Run: headless pygame with SDL's dummy video driver; simulated clock (each Clock.tick advances the game by its frame time, no real sleeping); random seed 0; keys injected as events and as key.get_pressed() state; no mouse input.
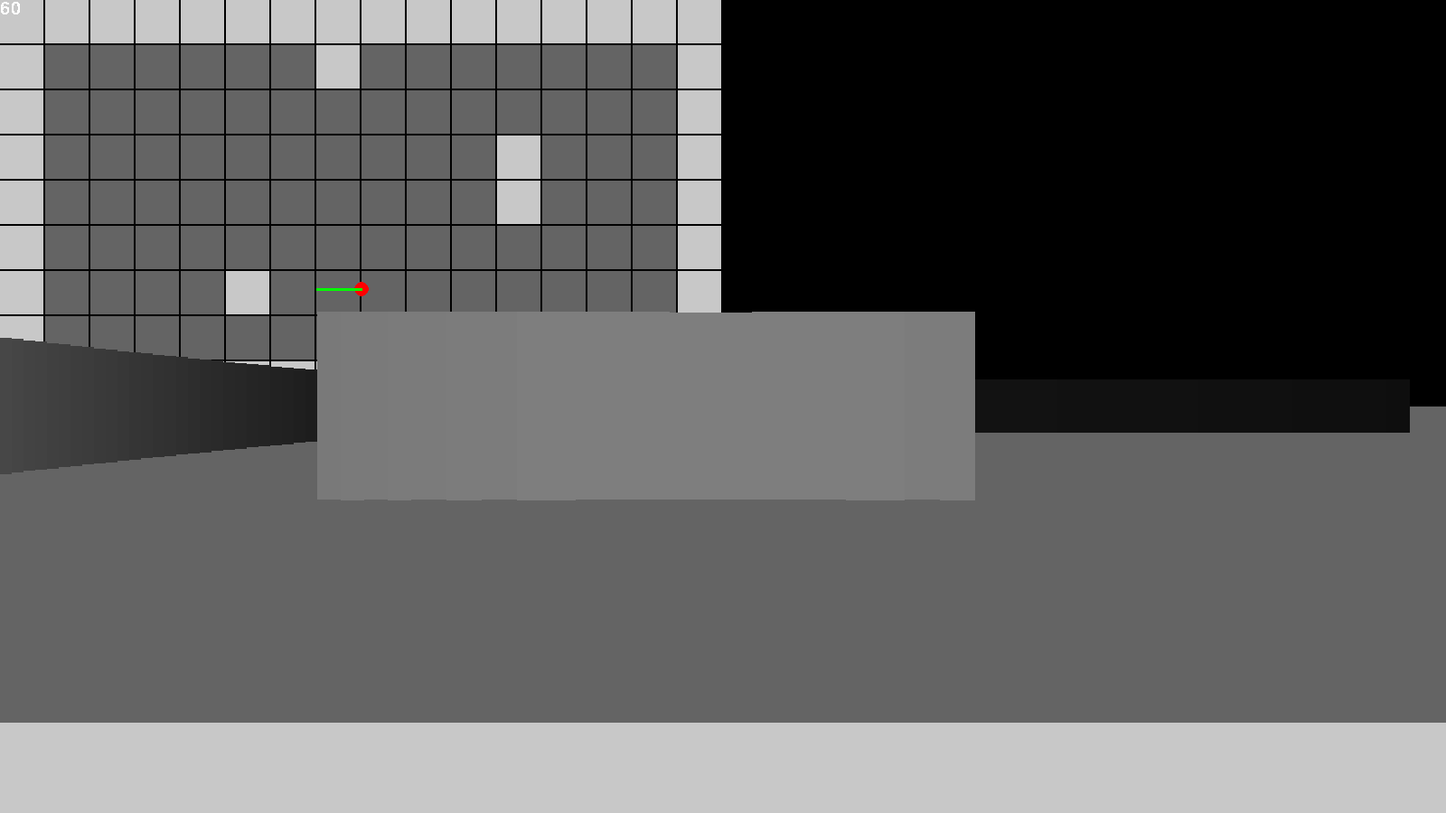
Frame 1 of 4 · flips 1–60 · no input
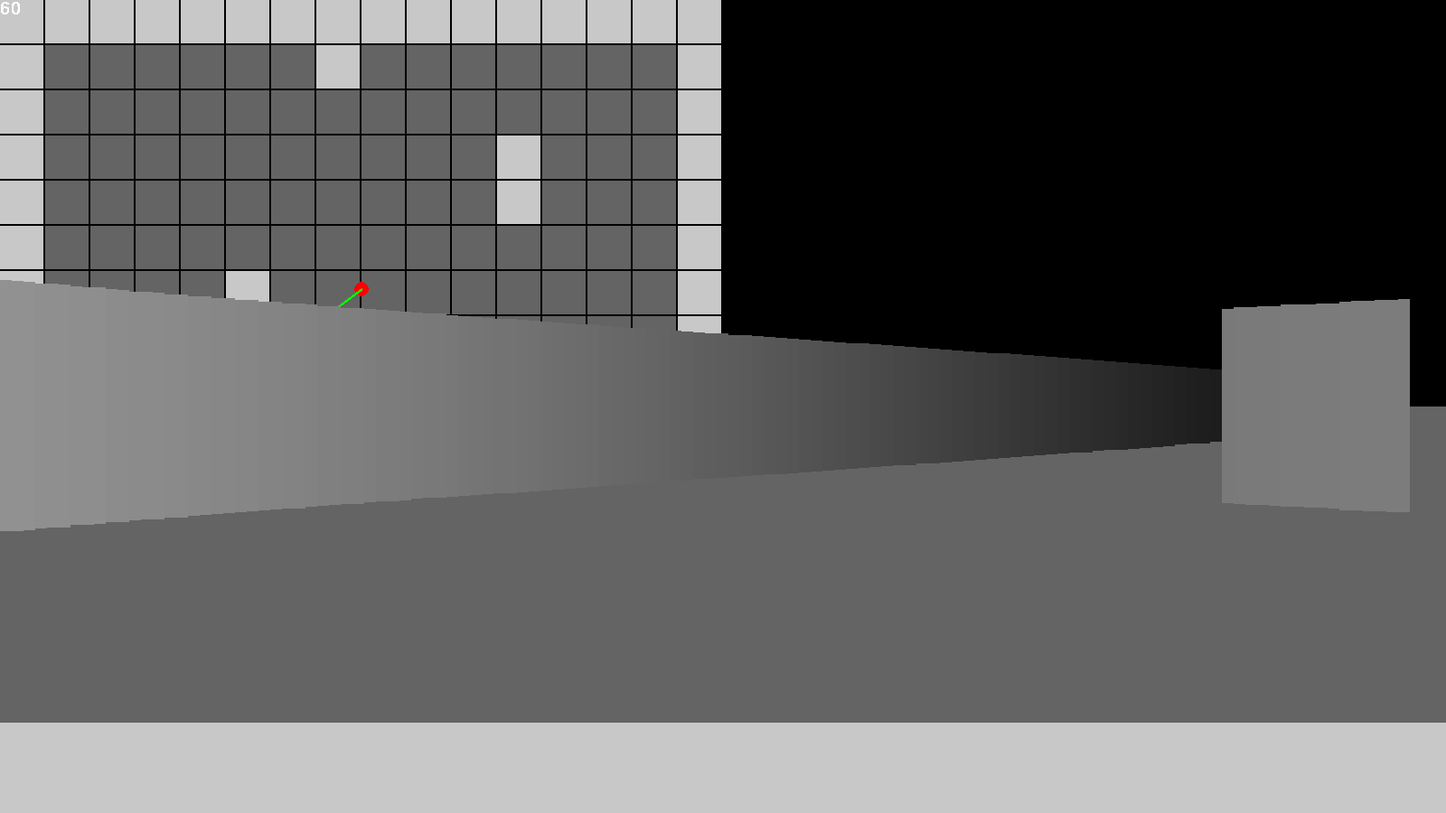
Frame 2 of 4 · flips 61–180 · tapped SPACE, RETURN · held RIGHT (→), D
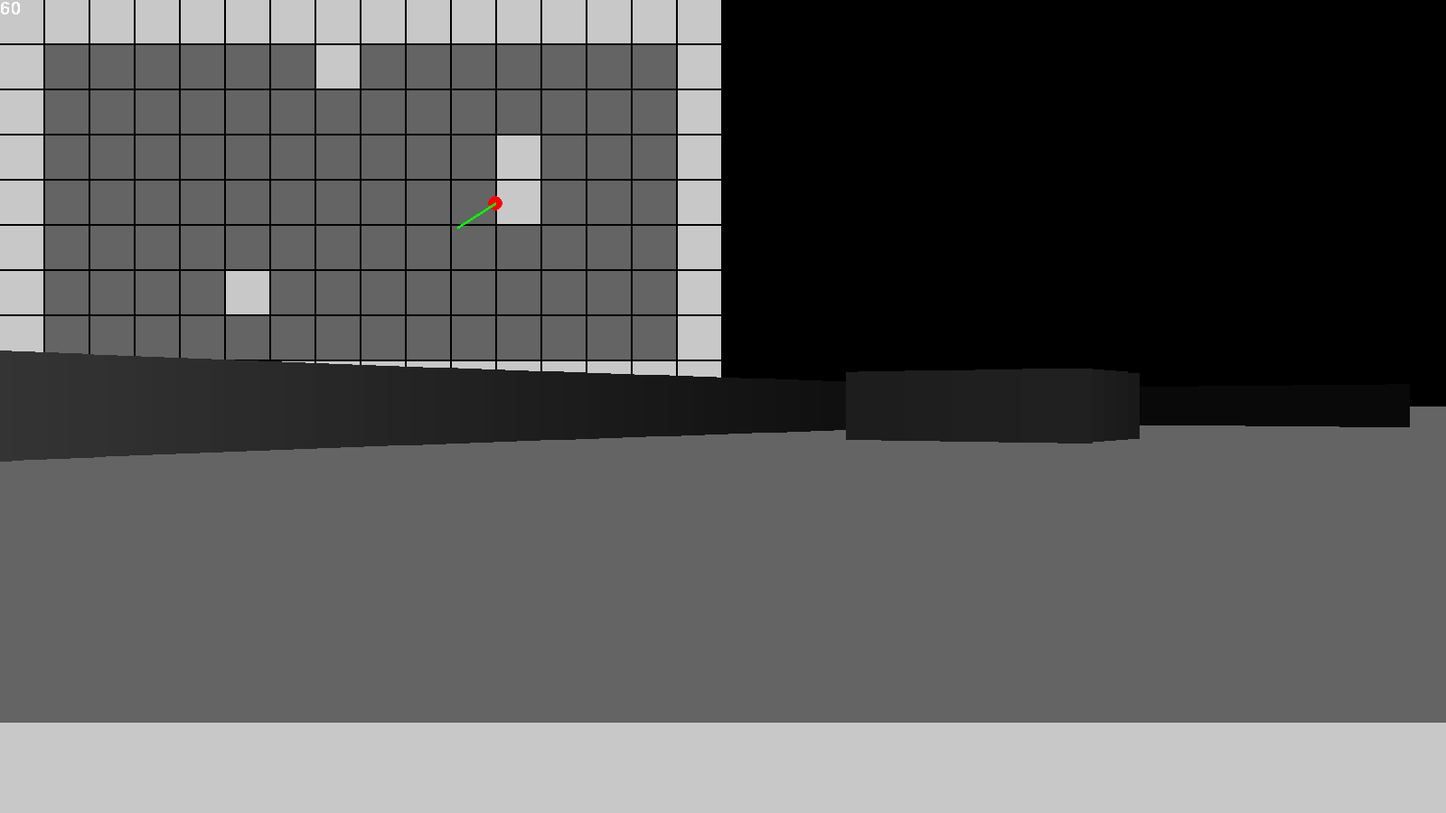
Frame 3 of 4 · flips 181–300 · held DOWN (↓), S
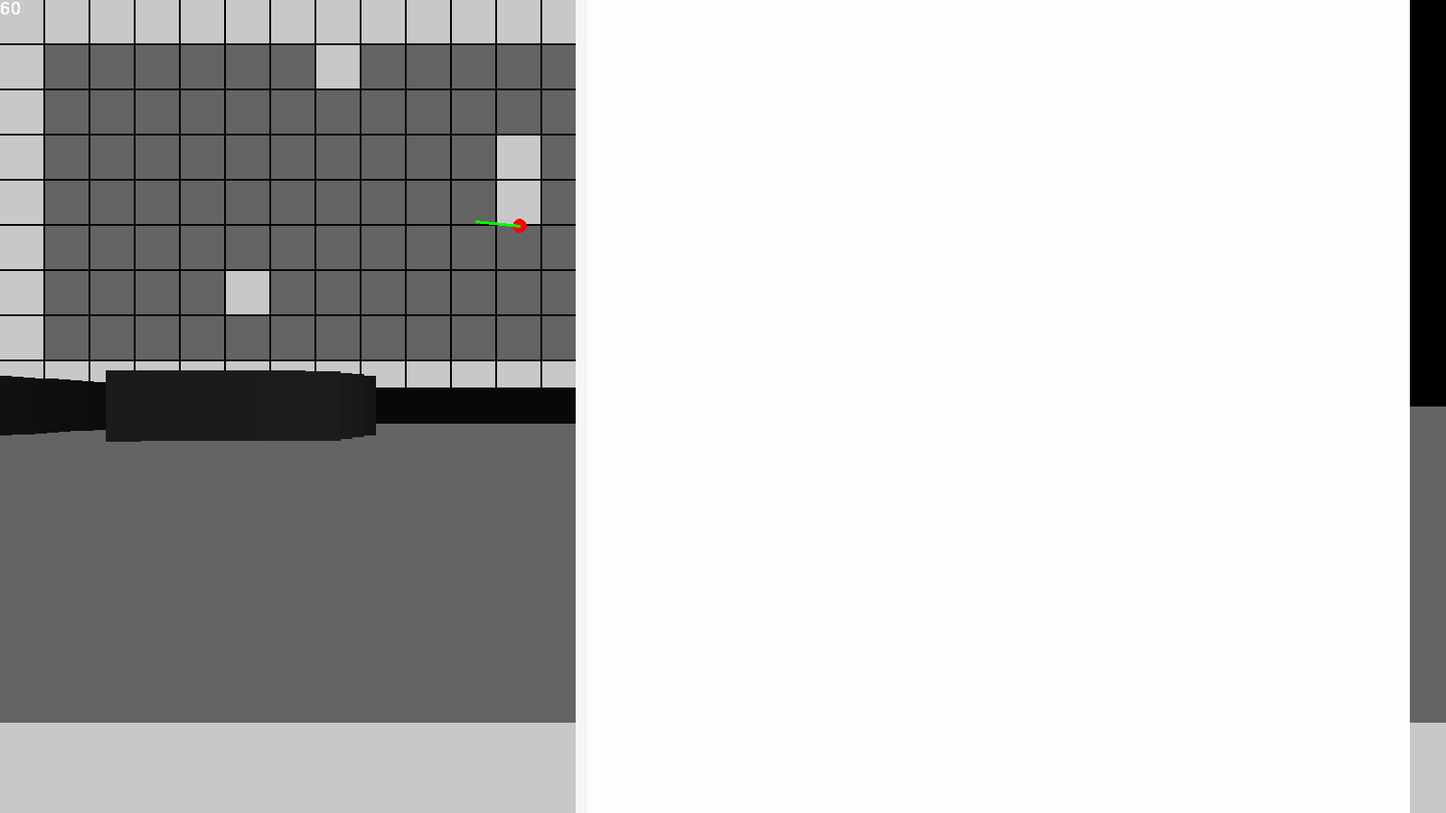
Frame 4 of 4 · flips 301–420 · held LEFT (←), A, UP (↑), W

The pygame program that drew these frames:

import pygame as pg
import math
import sys

# Constants
SCREEN_HEIGHT = 900
SCREEN_WIDTH = 1600
MAP_SIZE = 16
TILE_SIZE = SCREEN_WIDTH // (2 * MAP_SIZE)
FOV = math.pi / 3
HALF_FOV = FOV / 2
PLAYER_SPEED = 2
CASTED_RAYS = 120
STEP_ANGLE = FOV / CASTED_RAYS
MAX_DEPTH = int(math.sqrt(2) * MAP_SIZE * TILE_SIZE)

SCALE = (SCREEN_WIDTH ) // CASTED_RAYS

# Initialize player
PLAYER_X = SCREEN_WIDTH // 4
PLAYER_Y = SCREEN_WIDTH // 5
PLAYER_ANGLE = math.pi

# Map as a 2D array
MAP = [
    [1, 1, 1, 1, 1, 1, 1, 1, 1, 1, 1, 1, 1, 1, 1, 1],
    [1, 0, 0, 0, 0, 0, 0, 1, 0, 0, 0, 0, 0, 0, 0, 1],
    [1, 0, 0, 0, 0, 0, 0, 0, 0, 0, 0, 0, 0, 0, 0, 1],
    [1, 0, 0, 0, 0, 0, 0, 0, 0, 0, 0, 1, 0, 0, 0, 1],
    [1, 0, 0, 0, 0, 0, 0, 0, 0, 0, 0, 1, 0, 0, 0, 1],
    [1, 0, 0, 0, 0, 0, 0, 0, 0, 0, 0, 0, 0, 0, 0, 1],
    [1, 0, 0, 0, 0, 1, 0, 0, 0, 0, 0, 0, 0, 0, 0, 1],
    [1, 0, 0, 0, 0, 0, 0, 0, 0, 0, 0, 0, 0, 0, 0, 1],
    [1, 1, 1, 1, 1, 1, 1, 1, 1, 1, 1, 1, 1, 1, 1, 1]
]

def cast_rays():
    start_angle = PLAYER_ANGLE - HALF_FOV
    for ray in range(CASTED_RAYS):
        for depth in range(MAX_DEPTH):
            target_x = PLAYER_X + math.cos(start_angle) * depth
            target_y = PLAYER_Y + math.sin(start_angle) * depth

            row = int(target_y / TILE_SIZE)
            col = int(target_x / TILE_SIZE)
            if MAP[row][col] == 1:
                color = 255 / (1 + depth * depth * 0.0001)
                depth *= math.cos(PLAYER_ANGLE - start_angle)
                wall_height = 21000 / (depth + 0.0001)
                wall_height = min(wall_height, SCREEN_HEIGHT)

                pg.draw.rect(WIN, (color, color, color), (0 + ray * SCALE, SCREEN_HEIGHT / 2 - wall_height / 2, SCALE, wall_height))
                break

        start_angle += STEP_ANGLE

def draw_map():
    for row in range(len(MAP)):
        for col in range(len(MAP[row])):
            color = (200, 200, 200) if MAP[row][col] == 1 else (100, 100, 100)
            rect = (col * TILE_SIZE, row * TILE_SIZE, TILE_SIZE - 2, TILE_SIZE - 2)
            pg.draw.rect(WIN, color, rect)
            
    pg.draw.circle(WIN, (255, 0, 0), (int(PLAYER_X), int(PLAYER_Y)), 8)
    pg.draw.line(WIN, (0, 255, 0), 
                 (int(PLAYER_X), int(PLAYER_Y)), 
                 (int(PLAYER_X + math.cos(PLAYER_ANGLE) * 50), int(PLAYER_Y + math.sin(PLAYER_ANGLE) * 50)), 3)

# Initialize pygame
pg.init()
WIN = pg.display.set_mode((SCREEN_WIDTH, SCREEN_HEIGHT))
CLOCK = pg.time.Clock()

# Game loopma
while True:
    #WIN.fill(0,0,0)
    for event in pg.event.get():
        if event.type == pg.QUIT:
            pg.quit()
            sys.exit(0)

    # Drawing the 2D and 3D views
    pg.draw.rect(WIN, (0, 0, 0), (0, 0, SCREEN_WIDTH, SCREEN_HEIGHT))
    pg.draw.rect(WIN, (100, 100, 100), (0, SCREEN_HEIGHT//2 , SCREEN_WIDTH , SCREEN_HEIGHT//2))  # Floor
    pg.draw.rect(WIN, (200, 200, 200), (0, SCREEN_WIDTH//2 , SCREEN_WIDTH, SCREEN_HEIGHT//2))  # Ceiling
    
    draw_map()
    cast_rays()

    # Player movement and collision detection
    keys = pg.key.get_pressed()
    if keys[pg.K_LEFT]: PLAYER_ANGLE -= 0.1
    if keys[pg.K_RIGHT]: PLAYER_ANGLE += 0.1
    if keys[pg.K_UP]:
        new_x = PLAYER_X + math.cos(PLAYER_ANGLE) * PLAYER_SPEED
        new_y = PLAYER_Y + math.sin(PLAYER_ANGLE) * PLAYER_SPEED
        if MAP[int(new_y / TILE_SIZE)][int(new_x / TILE_SIZE)] == 0:
            PLAYER_X, PLAYER_Y = new_x, new_y
    if keys[pg.K_DOWN]:
        new_x = PLAYER_X - math.cos(PLAYER_ANGLE) * PLAYER_SPEED
        new_y = PLAYER_Y - math.sin(PLAYER_ANGLE) * PLAYER_SPEED
        if MAP[int(new_y / TILE_SIZE)][int(new_x / TILE_SIZE)] == 0:
            PLAYER_X, PLAYER_Y = new_x, new_y

    # Display FPS
    fps = str(int(CLOCK.get_fps()))
    font = pg.font.SysFont('Monospace Regular', 30)
    text_surface = font.render(fps, False, (255, 255, 255))
    WIN.blit(text_surface, (0, 0))
    
    pg.display.flip()
    CLOCK.tick(60)
